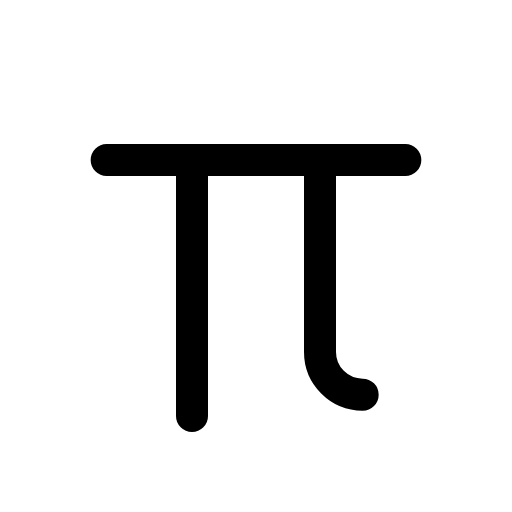
t = 0.00 s
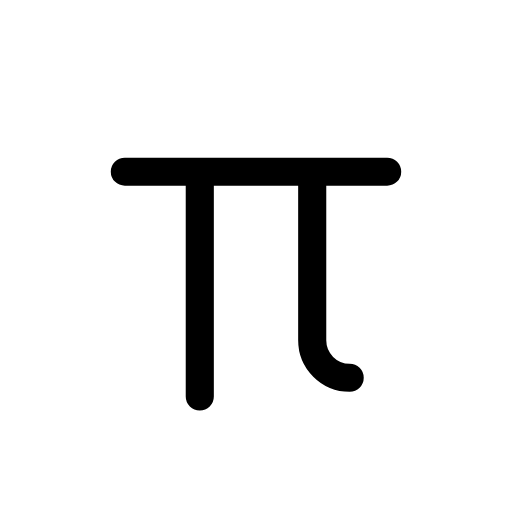
t = 0.12 s
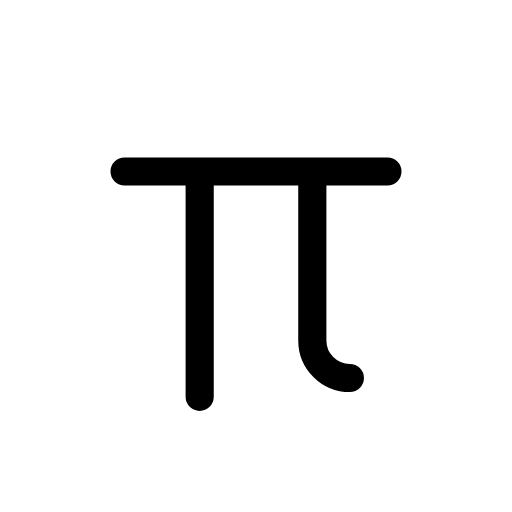
t = 0.25 s
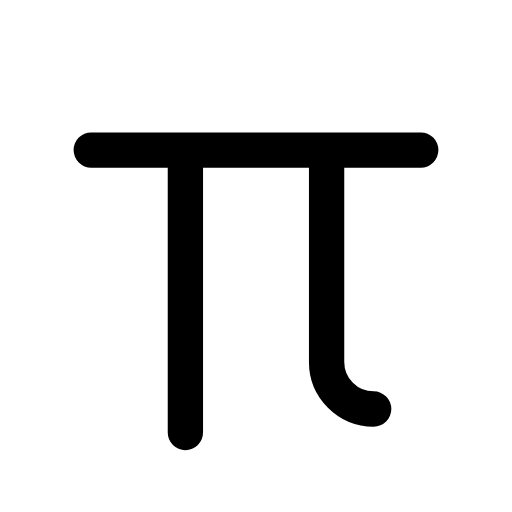
t = 0.35 s
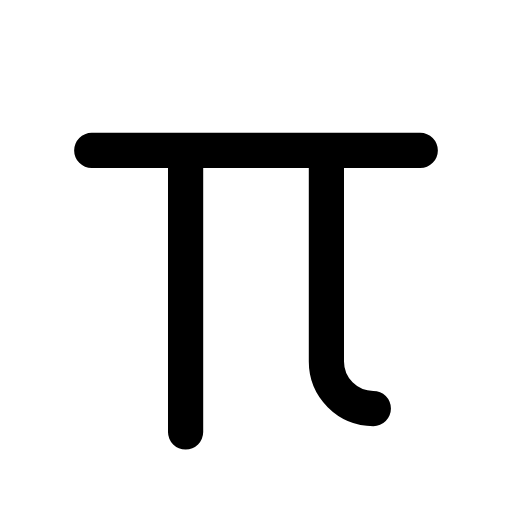
t = 0.46 s
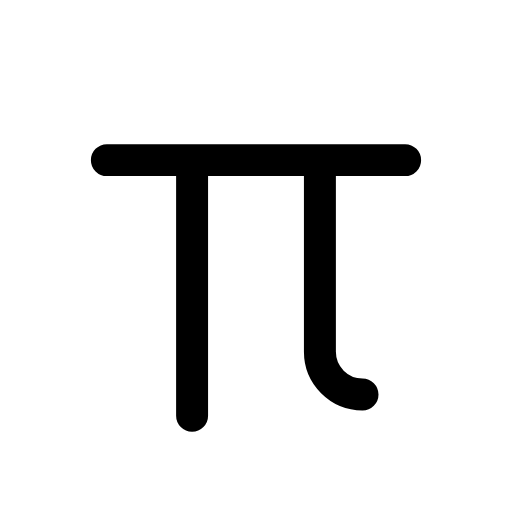
t = 0.58 s

The animated SVG that drew these frames (rendered in a browser with its animation timeline set to each time). Animation: 1 CSS @keyframes rule; one cycle of 0.70 s, repeats indefinitely.

<svg xmlns="http://www.w3.org/2000/svg" viewBox="0 0 24 24" width="24" height="24" class="rd-a-pi" data-rd-animate="hover"><style>.rd-a-pi{overflow:visible}.rd-a-pi *{transform-box:view-box}.rd-a-pi .a{transform-origin:12px 12px}@media (prefers-reduced-motion:no-preference){.rd-a-pi[data-rd-animate="hover"]:hover .a,:hover>.rd-a-pi[data-rd-animate="parent"] .a,.rd-a-pi[data-rd-animate="play"] .a,.rd-a-pi[data-rd-animate="loop"] .a{animation:rd-pi-m calc(0.7s*var(--rd-speed,1)) cubic-bezier(.34,1.3,.5,1)}.rd-a-pi[data-rd-animate="loop"] *{animation-iteration-count:infinite!important}@keyframes rd-pi-m{0%,100%{scale:1}35%{scale:.88}65%{scale:1.1}}}</style><g fill="none" stroke="currentColor" stroke-linecap="round" stroke-linejoin="round" stroke-width="1.5"><g class="a"><path d="M5 7.5h14M9 7.5v12M15 7.5v9a2 2 0 0 0 2 2"/></g></g></svg>
